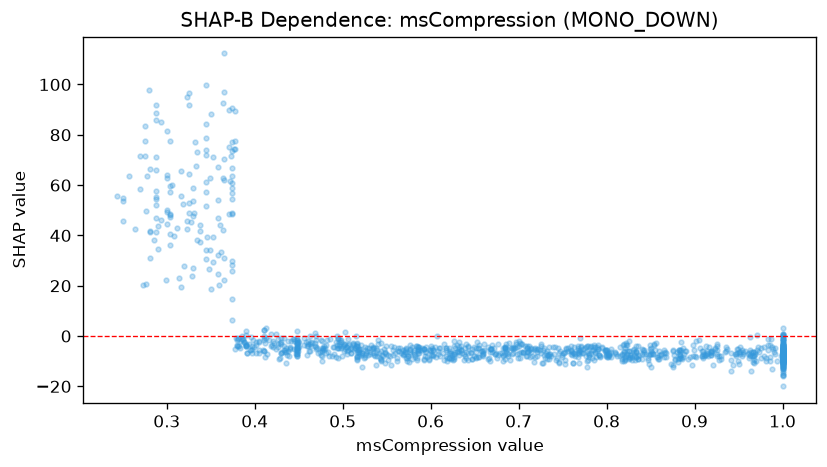

The data file committed next to this chart (first rows):
feature_value, shap_value
0.555, -11.43
0.988, -13.05
0.332, 77.17
0.768, -4.062
0.449, -2.311
0.831, -6.311
0.695, -4.807
0.865, -8.335
0.739, -4.227
0.85, -12.17
0.603, -5.629
0.725, -6.659
0.421, -4.264
0.599, -5.399
0.435, -10.64
1.0, -10
0.608, -7.045
1.0, -7.497
0.652, -8.246
1.0, -7.728
0.74, -7.321
0.43, -6.804
0.405, -6.711
1.0, -8.111
0.821, -8.464
0.288, 71.07
0.601, -7.449
0.492, -8.414
0.73, -8.76
1.0, -1.14
1.0, -9.25
0.832, -9.562
0.568, -7.452
0.734, -7.333
1.0, -7.764
0.275, 83.66
1.0, -7.766
0.293, 46.3
1.0, -6.534
1.0, -7.749
1.0, -8.152
0.281, 41.89
0.544, -5.984
0.288, 54.38
0.304, 40.51
0.979, -7.899
1.0, -7.602
0.516, -3.208
0.803, -8.13
0.345, 99.9
1.0, -8.76
0.862, -7.553
1.0, -9.178
1.0, 3.087
0.674, -6.657
0.822, -3.707
0.983, -5.561
0.508, -5.237
0.652, -8.543
0.54, -3.224
... 1,225 more rows
